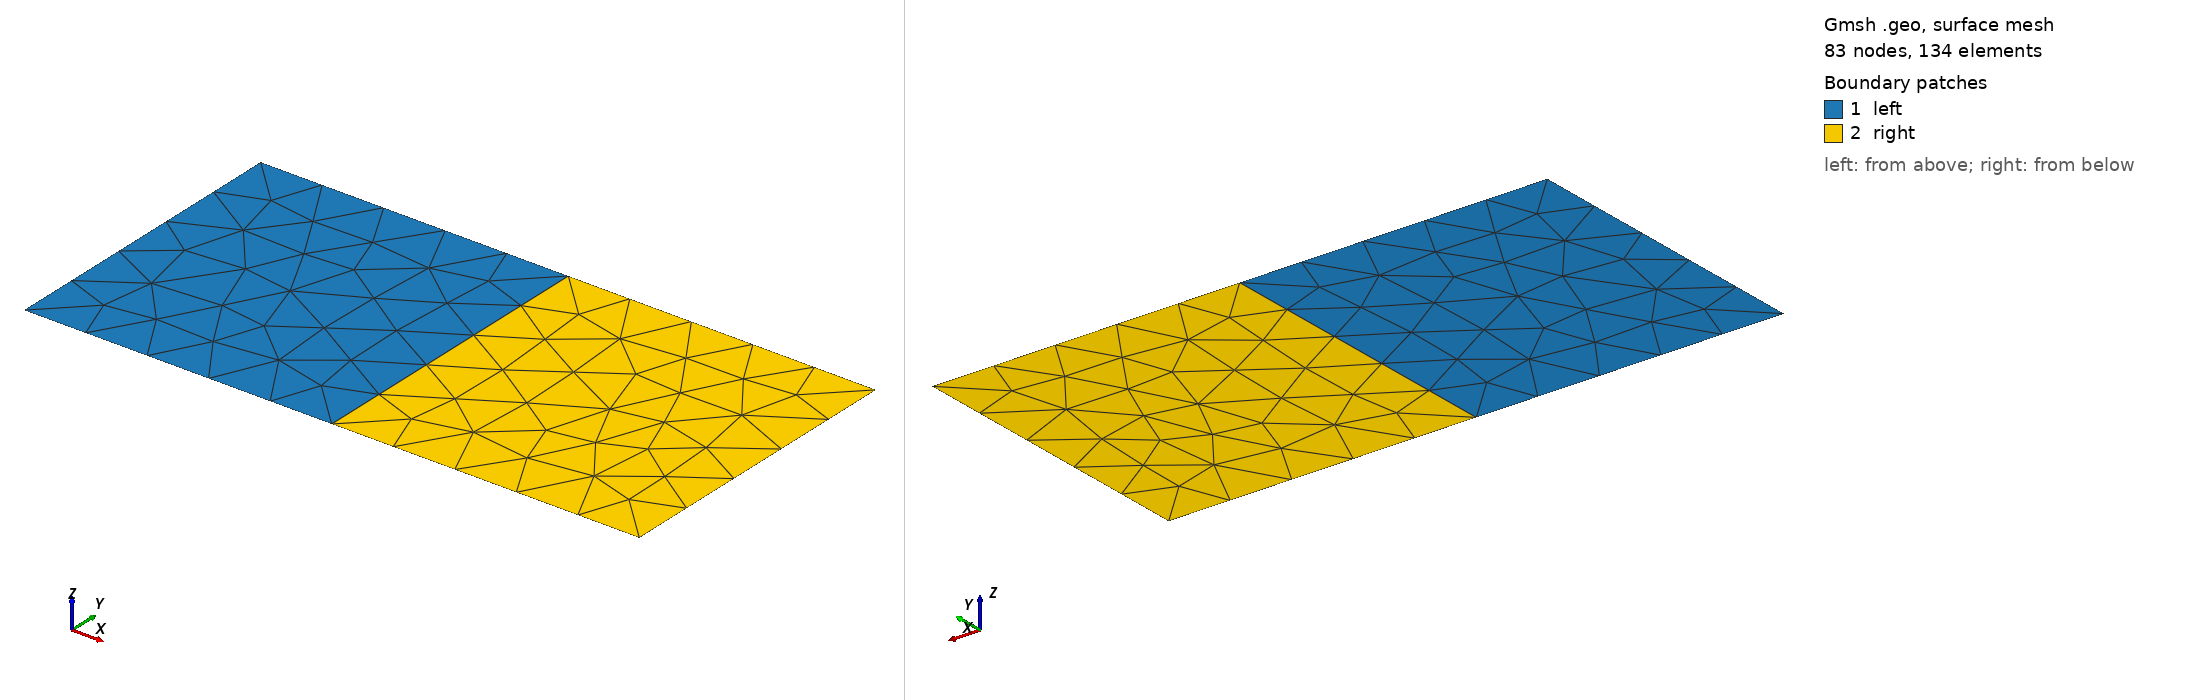

Gmsh geometry script, surface-meshed: 83 nodes, 134 surface elements. Boundary patches (legend numbers): 1 left, 2 right. Left view from above one corner, right view from below the opposite corner. Legend entries are the model's physical surfaces. The drawing asked Gmsh for element sizes between 1% and 20% of the model's largest extent; the script's own settings can give other sizes.

=== mesh2d.geo (drawn) ===
// This geo file defines the [0,2]x[0,1] domain required by test_mesh.gmsh,
// with "left" and "right" volume groups, "neumann", "dirichlet" and "extra"
// boundary groups with the latter overlapping both "neumann and "dirichlet",
// and an "iface" interface group separating "left" and "right", and a
// "midpoint" point group at coordinate (1,0). To regenerate the msh files:
//
// for o in 1 2 3 4; do for v in 2 4; do gmsh -format msh$v -2 -order $o mesh2d.geo -o mesh2d_p${o}_v${v}.msh; done; done

p00 = newp; Point(p00) = {0,0,0};
p01 = newp; Point(p01) = {0,1,0};
p10 = newp; Point(p10) = {1,0,0};
p11 = newp; Point(p11) = {1,1,0};
p20 = newp; Point(p20) = {2,0,0};
p21 = newp; Point(p21) = {2,1,0};
l0X = newl; Line(l0X) = {p00,p01};
l1X = newl; Line(l1X) = {p10,p11};
l2X = newl; Line(l2X) = {p20,p21};
lL0 = newl; Line(lL0) = {p00,p10};
lL1 = newl; Line(lL1) = {p01,p11};
lR0 = newl; Line(lR0) = {p10,p20};
lR1 = newl; Line(lR1) = {p11,p21};
llL = newll; Line Loop(llL) = {lL0,l1X,-lL1,-l0X};
llR = newll; Line Loop(llR) = {lR0,l2X,-lR1,-l1X};
sL = news; Plane Surface(sL) = {llL};
sR = news; Plane Surface(sR) = {llR};
Physical Point("midpoint") = {p10};
Physical Line("neumann") = {lL0,lR0};
Physical Line("dirichlet") = {l2X,lR1,lL1,l0X};
Physical Line("extra") = {lL0,l0X};
Physical Line("iface") = {l1X};
Physical Surface("left") = {sL};
Physical Surface("right") = {sR};
